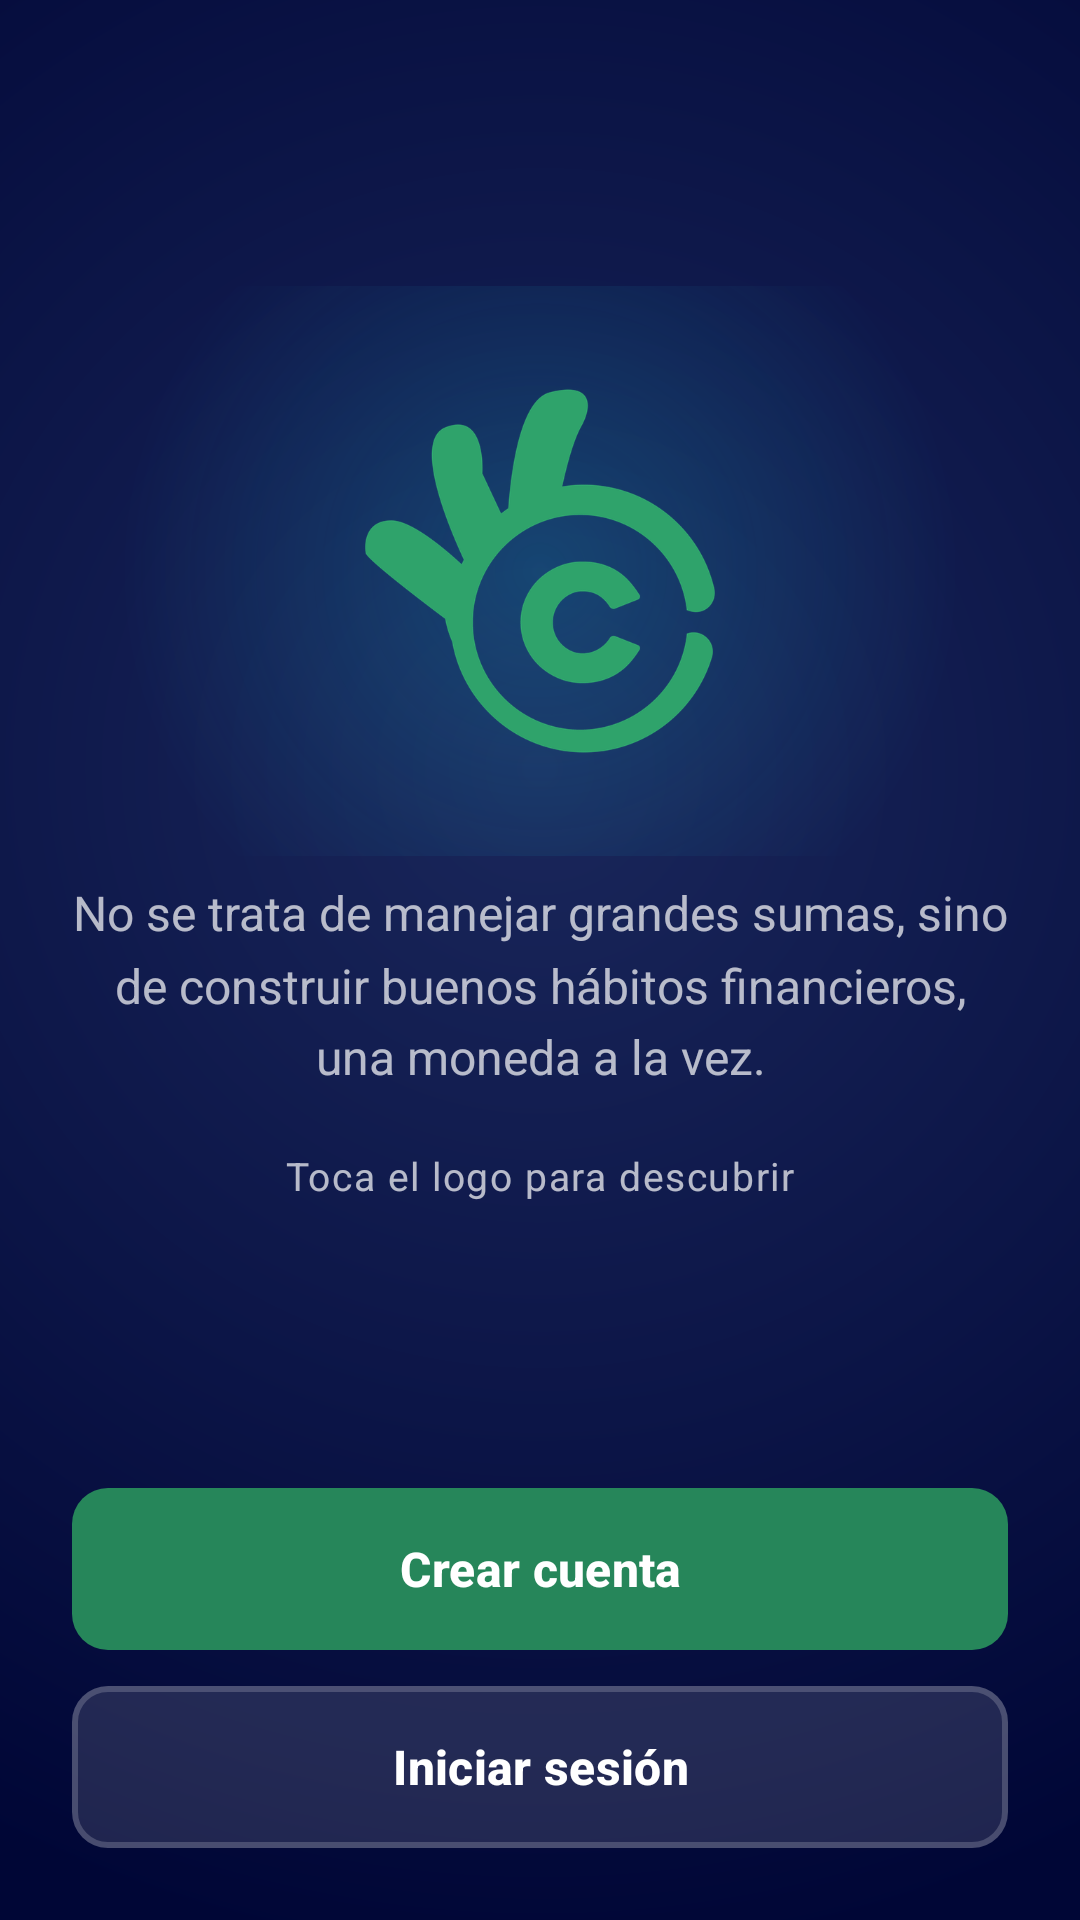

This screen was rendered from an Android layout file. Write that file and the resources it references.
<!-- AndroidManifest.xml: application theme Theme.Coinly -->
<!-- res/layout/activity_bienvenida.xml -->
<?xml version="1.0" encoding="utf-8"?>
<LinearLayout xmlns:android="http://schemas.android.com/apk/res/android" xmlns:app="http://schemas.android.com/apk/res-auto" xmlns:tools="http://schemas.android.com/tools"
    android:id="@+id/welcomeRoot"
    android:layout_width="match_parent"
    android:layout_height="match_parent"
    android:background="@drawable/bg_welcome_gradient"
    android:gravity="center_horizontal"
    android:orientation="vertical"
    android:paddingStart="24dp"
    android:paddingEnd="24dp"
    android:paddingBottom="24dp">

    <ScrollView
        android:layout_width="match_parent"
        android:layout_height="0dp"
        android:layout_weight="1"
        android:fillViewport="true"
        android:overScrollMode="never">

        <LinearLayout
            android:layout_width="match_parent"
            android:layout_height="match_parent"
            android:gravity="center"
            android:orientation="vertical">

            <FrameLayout
                android:id="@+id/logoContainer"
                android:layout_width="300dp"
                android:layout_height="190dp"
                android:clickable="true"
                android:contentDescription="@string/text_262"
                android:focusable="true">

                <View
                    android:layout_width="280dp"
                    android:layout_height="280dp"
                    android:layout_gravity="center"
                    android:background="@drawable/bg_welcome_glow"
                    android:importantForAccessibility="no" />

                <ImageView
                    android:id="@+id/imgCoinlyIcon"
                    android:layout_width="120dp"
                    android:layout_height="124dp"
                    android:layout_gravity="center"
                    android:importantForAccessibility="no"
                    android:scaleType="fitCenter"
                    android:src="@drawable/coinly_icon" />

                <ImageView
                    android:id="@+id/imgCoinlyLogo"
                    android:layout_width="280dp"
                    android:layout_height="112dp"
                    android:layout_gravity="center"
                    android:importantForAccessibility="no"
                    android:scaleType="fitCenter"
                    android:src="@drawable/coinly_logo"
                    android:visibility="invisible" />
            </FrameLayout>

            <TextView
                android:layout_width="match_parent"
                android:layout_height="wrap_content"
                android:layout_marginTop="8dp"
                android:gravity="center"
                android:lineSpacingMultiplier="1.25"
                android:text="@string/text_263"
                android:textColor="@color/coinly_on_dark_muted"
                android:textSize="16sp" />

            <TextView
                android:id="@+id/tvTapHint"
                android:layout_width="wrap_content"
                android:layout_height="wrap_content"
                android:layout_marginTop="20dp"
                android:letterSpacing="0.04"
                android:text="@string/text_264"
                android:textColor="@color/coinly_on_dark_muted"
                android:textSize="13sp" />
        </LinearLayout>
    </ScrollView>

    <com.google.android.material.button.MaterialButton
        android:id="@+id/btnRegister"
        style="@style/Widget.Coinly.Button.Green"
        android:layout_width="match_parent"
        android:layout_height="wrap_content"
        android:text="@string/text_265" />

    <com.google.android.material.button.MaterialButton
        android:id="@+id/btnLogin"
        style="@style/Widget.Coinly.Button.Outline.OnDark"
        android:layout_width="match_parent"
        android:layout_height="wrap_content"
        android:layout_marginTop="12dp"
        android:text="@string/text_266" />
</LinearLayout>
<!-- resources referenced by this layout -->
<resources>
  <color name="coinly_on_dark_muted">#B3FFFFFF</color>
  <!-- drawable bg_welcome_glow (drawable) -->
  <?xml version="1.0" encoding="utf-8"?>
  <shape xmlns:android="http://schemas.android.com/apk/res/android" android:shape="oval">
      <gradient android:type="radial" android:gradientRadius="140dp" android:startColor="#3317D3E8" android:endColor="#0017D3E8" />
  </shape>
  <!-- drawable bg_welcome_gradient (drawable) -->
  <?xml version="1.0" encoding="utf-8"?>
  <shape xmlns:android="http://schemas.android.com/apk/res/android"
      android:shape="rectangle">
      <gradient
          android:type="radial"
          android:gradientRadius="400dp"
          android:centerX="50%"
          android:centerY="40%"
          android:startColor="#1A275B"
          android:endColor="#000636" />
  </shape>
  <string name="text_262" formatted="false">"Logotipo de Coinly. Toca para revelar el nombre."</string>
  <string name="text_263" formatted="false">"No se trata de manejar grandes sumas, sino de construir buenos hábitos financieros, una moneda a la vez."</string>
  <string name="text_264" formatted="false">"Toca el logo para descubrir"</string>
  <string name="text_265" formatted="false">"Crear cuenta"</string>
  <string name="text_266" formatted="false">"Iniciar sesión"</string>
  <style name="Widget.Coinly.Button.Green">
          <item name="backgroundTint">@color/coinly_green_strong</item>
      </style>
  <style name="Widget.Coinly.Button.Outline.OnDark">
          <item name="android:textColor">@color/coinly_on_dark</item>
          <item name="strokeColor">@color/coinly_glass_border</item>
          <item name="backgroundTint">@color/coinly_glass</item>
      </style>
  <color name="coinly_green_strong">#26865A</color>
  <color name="coinly_on_dark">#FFFFFF</color>
  <color name="coinly_glass_border">#2EFFFFFF</color>
  <color name="coinly_glass">#1FFFFFFF</color>
  <color name="coinly_accent">#0E7490</color>
  <color name="coinly_on_accent">#FFFFFF</color>
  <color name="coinly_tint_info">#EFF9FB</color>
  <color name="coinly_heading">#000636</color>
  <color name="coinly_green">#2FA36B</color>
  <color name="coinly_card">#FFFFFF</color>
  <color name="coinly_text_primary">#1E293B</color>
  <color name="coinly_text_secondary">#596981</color>
  <color name="coinly_outline">#E2E8F0</color>
  <color name="coinly_danger_text">#C22973</color>
  <color name="coinly_surface">#F4F6FB</color>
  <color name="coinly_tint_neutral">#F0F2F8</color>
  <style name="ThemeOverlay.Coinly.BottomSheetDialog" parent="ThemeOverlay.Material3.BottomSheetDialog">
          <item name="bottomSheetStyle">@style/Widget.Coinly.BottomSheet</item>
      </style>
  <color name="coinly_teal">#0E7490</color>
  <style name="ShapeAppearance.Coinly.Control" parent="">
          <item name="cornerFamily">rounded</item>
          <item name="cornerSize">12dp</item>
      </style>
  <style name="TextAppearance.Coinly.Error" parent="">
          <item name="android:textSize">13sp</item>
          <item name="android:textColor">@color/coinly_danger_text</item>
      </style>
  <style name="ShapeAppearance.Coinly.Pill" parent="">
          <item name="cornerFamily">rounded</item>
          <item name="cornerSize">50%</item>
      </style>
  <style name="Widget.Coinly.BottomSheet" parent="Widget.Material3.BottomSheet">
          <item name="backgroundTint">@color/coinly_card</item>
          <item name="shapeAppearance">@style/ShapeAppearance.Coinly.Sheet</item>
          <item name="shapeAppearanceOverlay">@style/ShapeAppearance.Coinly.Sheet</item>
      </style>
  <style name="ShapeAppearance.Coinly.Sheet" parent="">
          <item name="cornerFamily">rounded</item>
          <item name="cornerSizeTopLeft">24dp</item>
          <item name="cornerSizeTopRight">24dp</item>
          <item name="cornerSizeBottomLeft">0dp</item>
          <item name="cornerSizeBottomRight">0dp</item>
      </style>
</resources>
